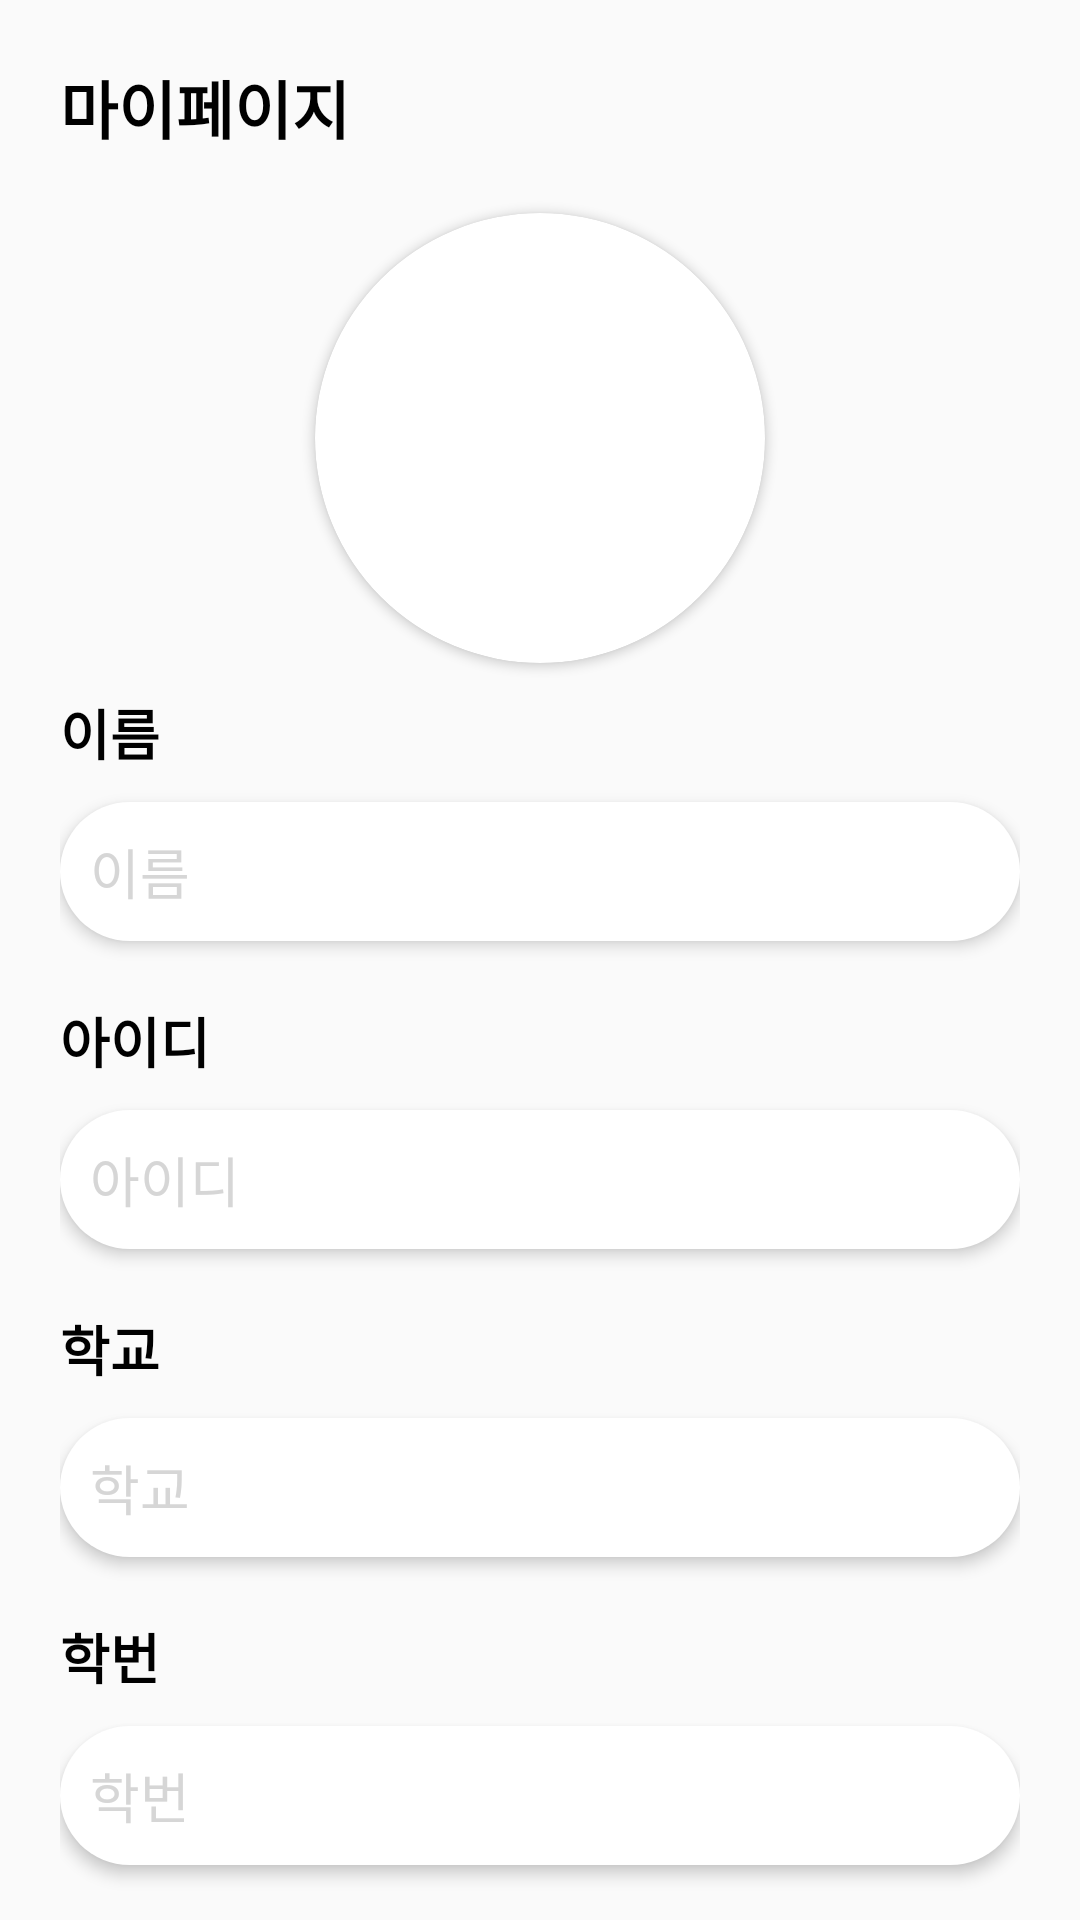

Write the Android layout XML for this screen, with the resource values it uses.
<!-- AndroidManifest.xml: application theme Theme.Hackerthon -->
<!-- res/layout/fragment_mypage.xml -->
<?xml version="1.0" encoding="utf-8"?>
<androidx.core.widget.NestedScrollView
    xmlns:android="http://schemas.android.com/apk/res/android"
    xmlns:app="http://schemas.android.com/apk/res-auto"
    android:layout_width="match_parent"
    android:layout_height="match_parent">

    <LinearLayout
        android:layout_width="match_parent"
        android:layout_height="wrap_content"
        android:layout_marginStart="20dp"
        android:layout_marginEnd="20dp"
        android:orientation="vertical"
        app:layout_constraintEnd_toEndOf="parent"
        app:layout_constraintStart_toStartOf="parent"
        app:layout_constraintTop_toTopOf="parent">

        <TextView
            android:id="@+id/titleTextView"
            android:layout_width="wrap_content"
            android:layout_height="wrap_content"
            android:layout_marginTop="20dp"
            android:text="@string/profile_title"
            android:textColor="@color/black"
            android:textSize="21sp"
            android:textStyle="bold" />
        <androidx.cardview.widget.CardView
            android:layout_width="150dp"
            android:layout_height="150dp"
            android:layout_gravity="center"
            android:layout_marginTop="20dp"
            android:layout_marginBottom="10dp"
            app:cardCornerRadius="100dp">

            <ImageView
                android:layout_width="match_parent"
                android:layout_height="match_parent"
                android:gravity="center"
                android:src="@drawable/ic_profile" />
        </androidx.cardview.widget.CardView>
        <TextView
            android:layout_width="wrap_content"
            android:layout_height="wrap_content"
            android:text="@string/profile_name"
            android:textColor="@color/black"
            android:textSize="18sp"
            android:textStyle="bold" />

        <TextView
            android:id="@+id/nameTextView"
            android:layout_width="match_parent"
            android:layout_height="wrap_content"
            android:layout_marginTop="10dp"
            android:layout_marginBottom="20dp"
            android:background="@drawable/btn_profile"
            android:elevation="3dp"
            android:padding="10dp"
            android:text="@string/profile_name"
            android:textColor="@color/gray_cc"
            android:textSize="18sp"
            />

        <TextView
            android:layout_width="wrap_content"
            android:layout_height="wrap_content"
            android:text="@string/profile_id"
            android:textColor="@color/black"
            android:textSize="18sp"
            android:textStyle="bold" />

        <TextView
            android:id="@+id/idTextView"
            android:layout_width="match_parent"
            android:layout_height="wrap_content"
            android:layout_marginTop="10dp"
            android:layout_marginBottom="20dp"
            android:background="@drawable/btn_profile"
            android:elevation="3dp"
            android:padding="10dp"
            android:text="@string/profile_id"
            android:textColor="@color/gray_cc"
            android:textSize="18sp"
            />

        <TextView
            android:layout_width="wrap_content"
            android:layout_height="wrap_content"
            android:text="@string/profile_school"
            android:textColor="@color/black"
            android:textSize="18sp"
            android:textStyle="bold" />

        <TextView
            android:id="@+id/schoolTextView"
            android:layout_width="match_parent"
            android:layout_height="wrap_content"
            android:layout_marginTop="10dp"
            android:layout_marginBottom="20dp"
            android:background="@drawable/btn_profile"
            android:elevation="3dp"
            android:padding="10dp"
            android:text="@string/profile_school"
            android:textColor="@color/gray_cc"
            android:textSize="18sp" />

        <TextView
            android:layout_width="wrap_content"
            android:layout_height="wrap_content"
            android:text="@string/profile_num"
            android:textColor="@color/black"
            android:textSize="18sp"
            android:textStyle="bold" />

        <TextView
            android:id="@+id/numTextView"
            android:layout_width="match_parent"
            android:layout_height="wrap_content"
            android:layout_marginTop="10dp"
            android:layout_marginBottom="20dp"
            android:background="@drawable/btn_profile"
            android:elevation="3dp"
            android:padding="10dp"
            android:text="@string/profile_num"
            android:textColor="@color/gray_cc"
            android:textSize="18sp" />

        <TextView
            android:layout_width="wrap_content"
            android:layout_height="wrap_content"
            android:text="@string/profile_lecture"
            android:textColor="@color/black"
            android:textSize="18sp"
            android:textStyle="bold" />

        <LinearLayout
            android:layout_width="match_parent"
            android:layout_height="wrap_content"
            android:orientation="horizontal">
            <Spinner
                android:id="@+id/lectureSpinner"
                android:layout_width="wrap_content"
                android:layout_weight="1"
                android:layout_height="wrap_content"
                android:layout_marginTop="10dp"
                android:background="@drawable/btn_profile"
                android:elevation="4dp"
                android:spinnerMode="dropdown"
                android:padding="10dp"
                android:textColor="@color/gray_cc"
                android:textSize="18sp" />
            <ImageView
                android:id="@+id/lectureAddButton"
                android:layout_width="20dp"
                android:layout_height="20dp"
                android:src="@drawable/ic_add"
                android:layout_marginStart="20dp"
                android:layout_gravity="center"
                android:layout_marginEnd="10dp"/>
        </LinearLayout>

        <androidx.recyclerview.widget.RecyclerView
            android:id="@+id/lectureRV"
            android:layout_width="match_parent"
            android:layout_height="wrap_content"
            android:background="@drawable/view_card"
            android:elevation="3dp"
            android:layout_marginTop="15dp"
            android:layout_marginBottom="10dp"
            />
        <Button
                android:id="@+id/addButton"
                android:layout_width="0dp"
                android:layout_weight="1"
                android:layout_height="wrap_content"
                android:layout_marginStart="10dp"
                android:background="@drawable/view_card"
                android:textColor="@color/blue"
                android:elevation="5dp"
                android:onClick="onClick"
                android:text="수정"/>
    </LinearLayout>


</androidx.core.widget.NestedScrollView>
<!-- resources referenced by this layout -->
<resources>
  <color name="black">#FF000000</color>
  <color name="blue">#0066FF</color>
  <color name="gray_cc">#cccccccc</color>
  <!-- drawable btn_profile (drawable) -->
  <?xml version="1.0" encoding="utf-8"?>
  <shape
      xmlns:android="http://schemas.android.com/apk/res/android"
      android:shape="rectangle" >
      <solid android:color="@color/white" />
      <corners android:radius="50dp" />
  </shape>
  <!-- drawable view_card (drawable) -->
  <?xml version="1.0" encoding="utf-8"?>
  <shape
      xmlns:android="http://schemas.android.com/apk/res/android"
      android:shape="rectangle" >
      <solid android:color="@color/white" />
      <corners android:radius="20dp" />
  </shape>
  <string name="profile_id">아이디</string>
  <string name="profile_lecture">나의 과목들</string>
  <string name="profile_name">이름</string>
  <string name="profile_num">학번</string>
  <string name="profile_school">학교</string>
  <string name="profile_title">마이페이지</string>
  <style name="Theme.Hackerthon" parent="Theme.AppCompat.Light.NoActionBar">
          
          <item name="colorPrimary">@color/purple_500</item>
          <item name="colorPrimaryVariant">@color/purple_700</item>
          <item name="colorOnPrimary">@color/white</item>
          
          <item name="colorSecondary">@color/teal_200</item>
          <item name="colorSecondaryVariant">@color/teal_700</item>
          <item name="colorOnSecondary">@color/black</item>
          
          <item name="android:statusBarColor">?attr/colorPrimaryVariant</item>
          
      </style>
  <color name="white">#FFFFFFFF</color>
  <color name="purple_500">#FF6200EE</color>
  <color name="purple_700">#FF3700B3</color>
  <color name="teal_200">#FF03DAC5</color>
  <color name="teal_700">#FF018786</color>
</resources>
